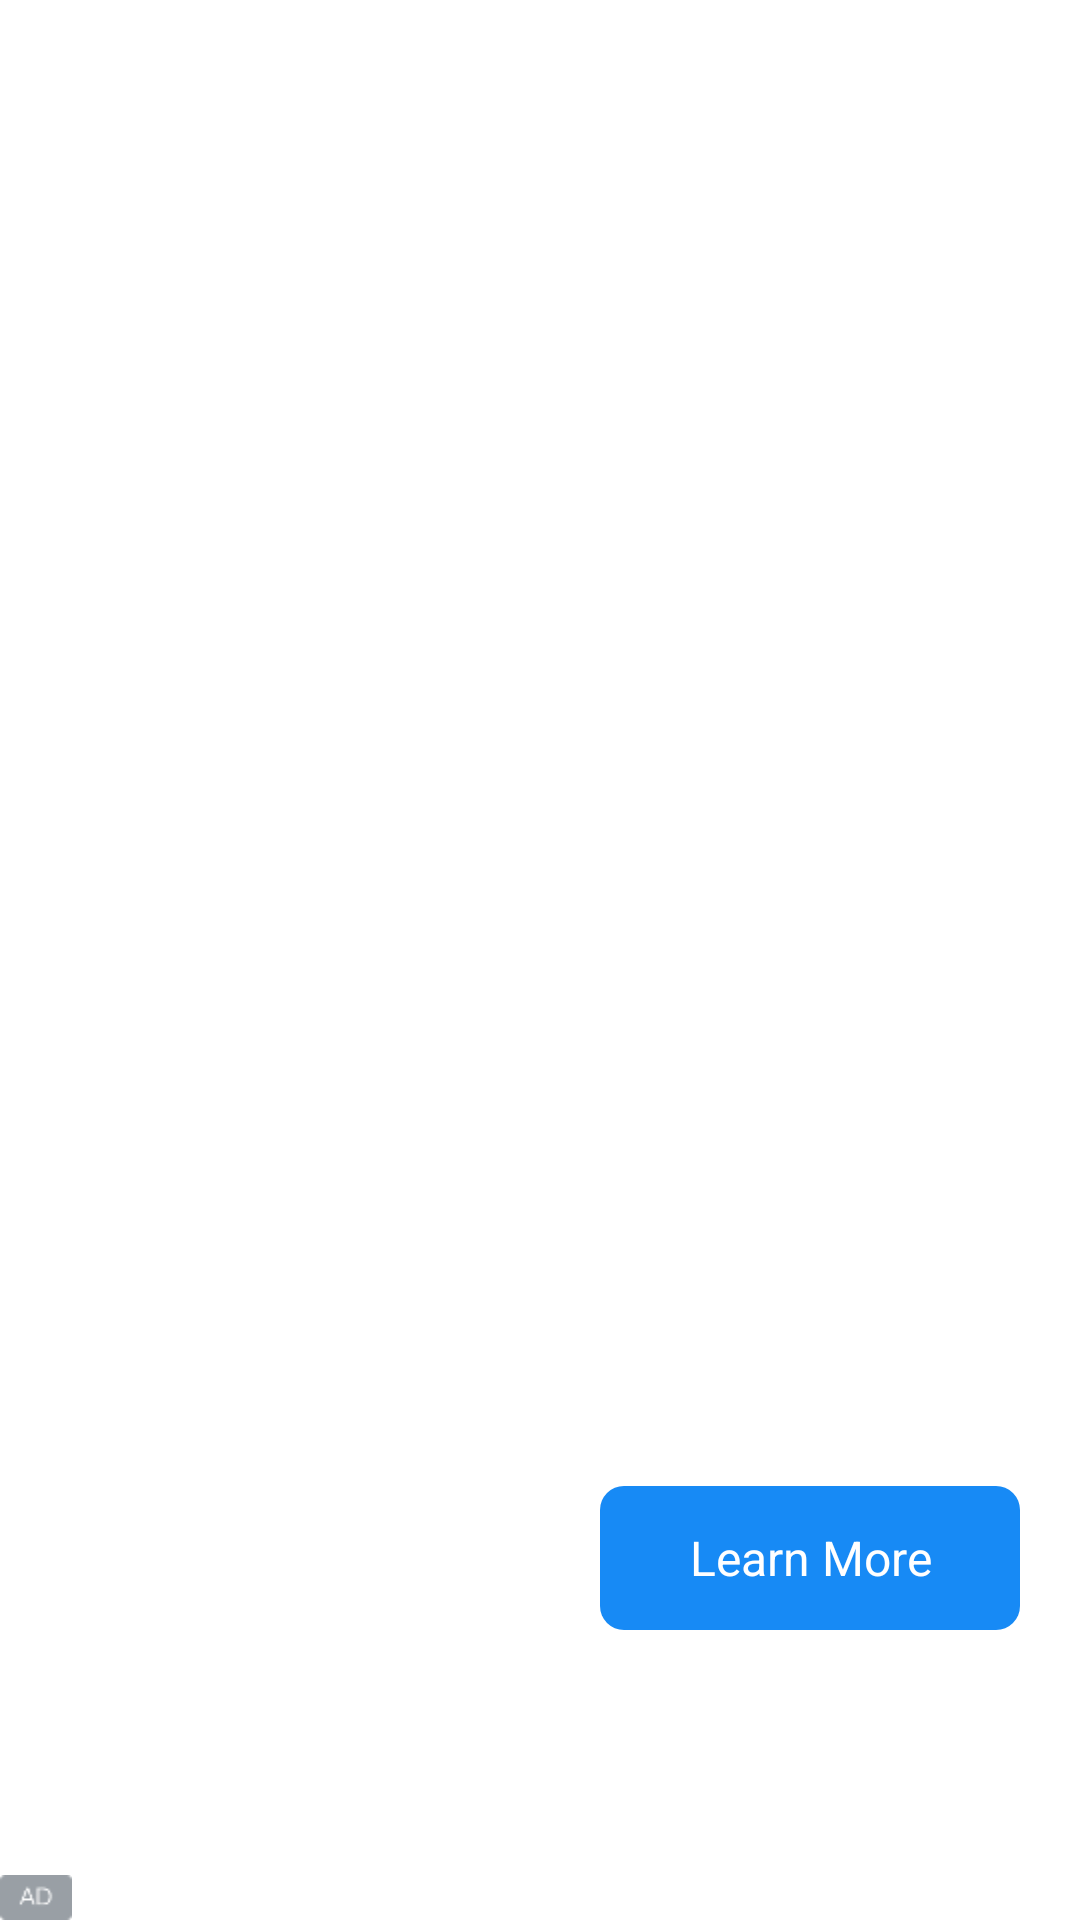

The Android layout XML behind this screen, and the referenced resources:
<!-- AndroidManifest.xml: application theme AppTheme -->
<!-- res/layout/tp_internative_landscape_full_ad.xml -->
<?xml version="1.0" encoding="utf-8"?>
<LinearLayout android:orientation="horizontal" android:id="@id/tp_ad_layout_ly" android:background="#ffffffff" android:layout_width="fill_parent" android:layout_height="fill_parent"
  xmlns:android="http://schemas.android.com/apk/res/android">
    <RelativeLayout android:orientation="horizontal" android:layout_width="0.0dip" android:layout_height="fill_parent" android:layout_weight="1.0">
        <LinearLayout android:gravity="center" android:orientation="horizontal" android:id="@id/tp_ad_customimage" android:layout_width="fill_parent" android:layout_height="wrap_content" android:layout_centerHorizontal="true" android:layout_centerVertical="true">
            <ImageView android:id="@id/tp_mopub_native_main_image" android:layout_width="fill_parent" android:layout_height="wrap_content" />
        </LinearLayout>
        <ImageView android:id="@id/tp_ad" android:background="@drawable/tp_internative_adchoice_ad" android:layout_width="24.0dip" android:layout_height="15.0dip" android:layout_alignParentLeft="true" android:layout_alignParentBottom="true" />
    </RelativeLayout>
    <LinearLayout android:orientation="vertical" android:layout_width="0.0dip" android:layout_height="fill_parent" android:layout_weight="1.0">
        <LinearLayout android:orientation="vertical" android:layout_width="fill_parent" android:layout_height="fill_parent">
            <ImageView android:layout_gravity="right" android:id="@id/tp_icon_close" android:background="@drawable/tp_internative_icon_close" android:visibility="invisible" android:layout_width="30.0dip" android:layout_height="30.0dip" android:layout_marginTop="16.0dip" android:layout_marginRight="16.0dip" />
            <LinearLayout android:gravity="center" android:orientation="vertical" android:layout_width="fill_parent" android:layout_height="wrap_content" android:layout_marginLeft="20.0dip" android:layout_marginRight="20.0dip" android:layout_weight="1.0">
                <ImageView android:id="@id/tp_native_icon_image" android:background="@drawable/tp_bg_internative_icon" android:layout_width="82.0dip" android:layout_height="82.0dip" />
                <TextView android:textSize="16.0sp" android:textColor="#ff333333" android:id="@id/tp_native_title" android:layout_width="wrap_content" android:layout_height="wrap_content" android:layout_margin="10.0dip" android:text="" android:layout_below="@id/tp_native_icon_image" />
                <TextView android:textSize="12.0sp" android:textColor="#ff565656" android:id="@id/tp_native_text" android:layout_width="wrap_content" android:layout_height="wrap_content" android:layout_margin="10.0dip" android:text="" android:singleLine="false" android:layout_below="@id/tp_native_title" />
            </LinearLayout>
            <LinearLayout android:gravity="center" android:orientation="vertical" android:layout_width="fill_parent" android:layout_height="wrap_content" android:layout_marginLeft="20.0dip" android:layout_marginRight="20.0dip" android:layout_weight="1.0">
                <TextView android:textSize="16.0sp" android:textColor="@android:color/white" android:gravity="center" android:layout_gravity="center" android:id="@id/tp_native_cta_btn" android:background="@drawable/tp_bg_internative_clickbtn" android:layout_width="fill_parent" android:layout_height="48.0dip" android:text="Learn More" />
            </LinearLayout>
            <LinearLayout android:gravity="center|right" android:orientation="vertical" android:paddingRight="2.0dip" android:layout_width="fill_parent" android:layout_height="wrap_content">
                <FrameLayout android:id="@id/tp_ad_choices_container" android:layout_width="wrap_content" android:layout_height="wrap_content" android:layout_alignParentRight="true" android:layout_alignParentBottom="true" />
                <ImageView android:gravity="right" android:id="@id/tp_native_ad_choice" android:layout_width="wrap_content" android:layout_height="wrap_content" android:layout_alignParentRight="true" android:layout_alignParentBottom="true" />
            </LinearLayout>
        </LinearLayout>
    </LinearLayout>
</LinearLayout>
<!-- resources referenced by this layout -->
<resources>
  <!-- drawable tp_bg_internative_clickbtn (drawable) -->
  <?xml version="1.0" encoding="utf-8"?>
  <shape android:shape="rectangle"
    xmlns:android="http://schemas.android.com/apk/res/android">
      <corners android:radius="8.0dip" />
      <solid android:color="#ff178af5" />
  </shape>
  <!-- drawable tp_internative_adchoice_ad: png bitmap (drawable, 634 bytes) -->
  <!-- drawable tp_internative_icon_close: png bitmap (drawable, 3773 bytes) -->
  <style name="AppTheme" parent="@android:style/Theme.Material.NoActionBar.Fullscreen">
          <item name="android:colorPrimary">@color/colorPrimary</item>
          <item name="android:colorPrimaryDark">@color/colorPrimaryDark</item>
          <item name="android:colorAccent">@color/accent</item>
      </style>
  <color name="colorPrimary">#ff135566</color>
  <color name="colorPrimaryDark">#ff0d3b47</color>
  <color name="accent">#ff009688</color>
</resources>
